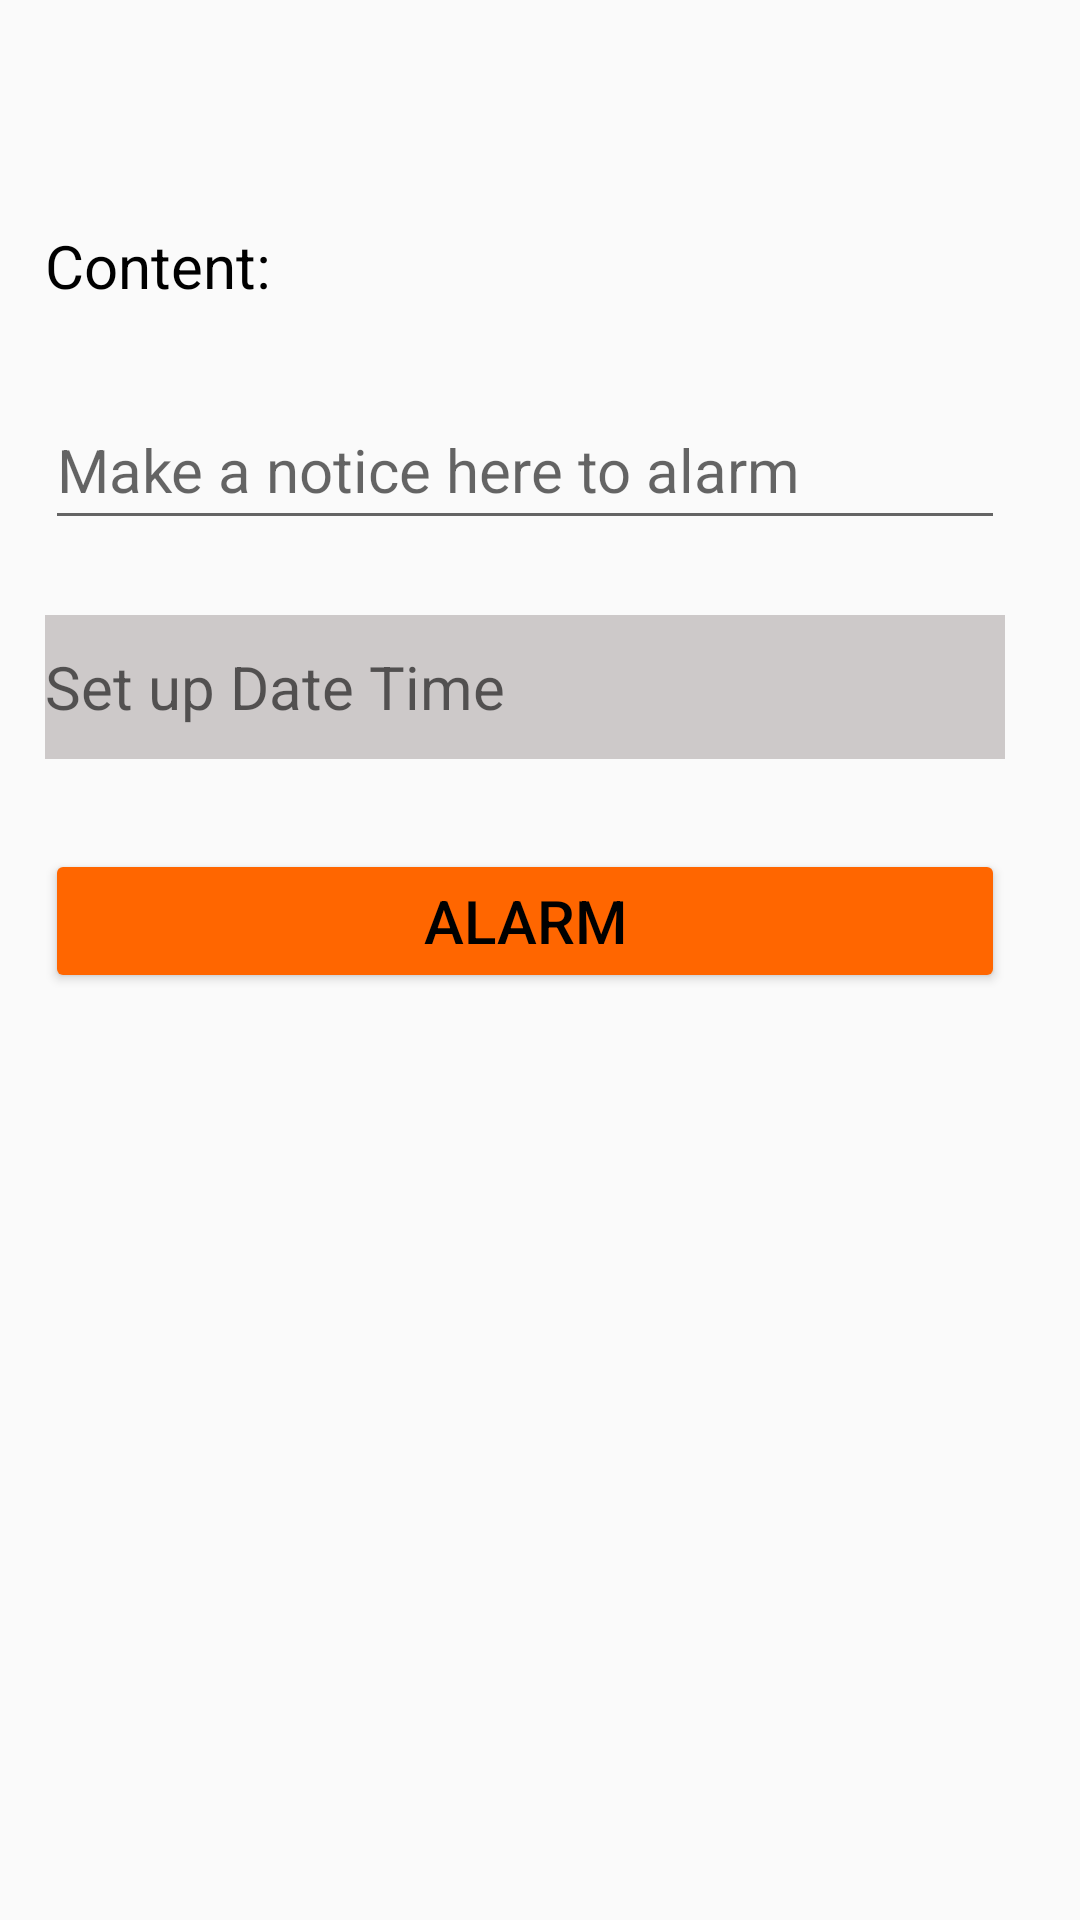

Produce the Android XML layout that renders to this screen, including the resource entries it uses.
<!-- AndroidManifest.xml: application theme Theme.AppCompat.Light.NoActionBar -->
<!-- res/layout/fragment_alarm_layout.xml -->
<?xml version="1.0" encoding="utf-8"?>
<RelativeLayout
    xmlns:android="http://schemas.android.com/apk/res/android"
    android:layout_width="match_parent"
    android:layout_height="match_parent">
    <TextView
        android:id="@+id/tx_content_alarm"
        android:layout_width="320dp"
        android:layout_height="48dp"
        android:text="@string/sms_content"
        android:textColor="@color/black"
        android:textSize="20sp"
        android:layout_marginTop="75dp"
        android:layout_marginStart="15dp"
        />
    <EditText
        android:id="@+id/edt_content_alarm"
        android:layout_width="320dp"
        android:layout_height="wrap_content"
        android:inputType="textMultiLine"
        android:maxLines="3"
        android:hint="@string/hint_enter_your_alarm"
        android:textSize="20sp"
        android:textColor="@color/black"
        android:drawableStart="@drawable/ic_baseline_alarm_24"
        android:drawablePadding="15dp"
        android:gravity="start"
        android:paddingTop="15dp"
        android:paddingBottom="10dp"
        android:layout_below="@id/tx_content_alarm"
        android:layout_marginTop="5dp"
        android:layout_alignStart="@id/tx_content_alarm"
        />
    <EditText
        android:id="@+id/edt_time_alarm"
        android:layout_width="320dp"
        android:layout_height="48dp"
        android:inputType="datetime"
        android:hint="@string/set_up_datetime"
        android:textColor="@color/black"
        android:textSize="20sp"
        android:background="@color/sliver"
        android:layout_below="@id/edt_content_alarm"
        android:layout_marginTop="25dp"
        android:layout_alignStart="@id/edt_content_alarm"
        android:clickable="false"
        android:cursorVisible="false"
        android:focusable="false"
        android:focusableInTouchMode="false"
        />
    <Button
        android:id="@+id/btn_setup_alarm"
        android:layout_width="320dp"
        android:layout_height="48dp"
        android:text="@string/alarm"
        android:textColor="@color/black"
        android:textSize="20sp"
        android:backgroundTint="@color/orange"
        android:layout_below="@id/edt_time_alarm"
        android:layout_marginTop="30dp"
        android:layout_alignStart="@id/edt_time_alarm"
        />
    <Button
        android:id="@+id/btn_finish_alarm"
        android:layout_width="320dp"
        android:layout_height="48dp"
        android:text="@string/finish"
        android:textColor="@color/black"
        android:textSize="20sp"
        android:backgroundTint="@color/teal_200"
        android:layout_below="@id/btn_setup_alarm"
        android:layout_marginTop="20dp"
        android:layout_alignStart="@id/btn_setup_alarm"
        android:visibility="invisible"
        />
    <Button
        android:id="@+id/btn_cancel_alarm"
        android:layout_width="320dp"
        android:layout_height="48dp"
        android:text="@string/stop"
        android:textColor="@color/black"
        android:textSize="20sp"
        android:backgroundTint="@color/red1"
        android:layout_below="@id/btn_finish_alarm"
        android:layout_marginTop="20dp"
        android:layout_alignStart="@id/btn_finish_alarm"
        android:visibility="invisible"
        />
</RelativeLayout>
<!-- resources referenced by this layout -->
<resources>
  <color name="black">#FF000000</color>
  <color name="orange">#FF6600</color>
  <color name="red1">#FF0000</color>
  <color name="sliver">#CDC9C9</color>
  <color name="teal_200">#FF03DAC5</color>
  <string name="alarm">ALARM</string>
  <string name="finish">Done</string>
  <string name="hint_enter_your_alarm">Make a notice here to alarm</string>
  <string name="set_up_datetime">Set up Date Time</string>
  <string name="sms_content">Content: </string>
  <string name="stop">Stop</string>
</resources>
